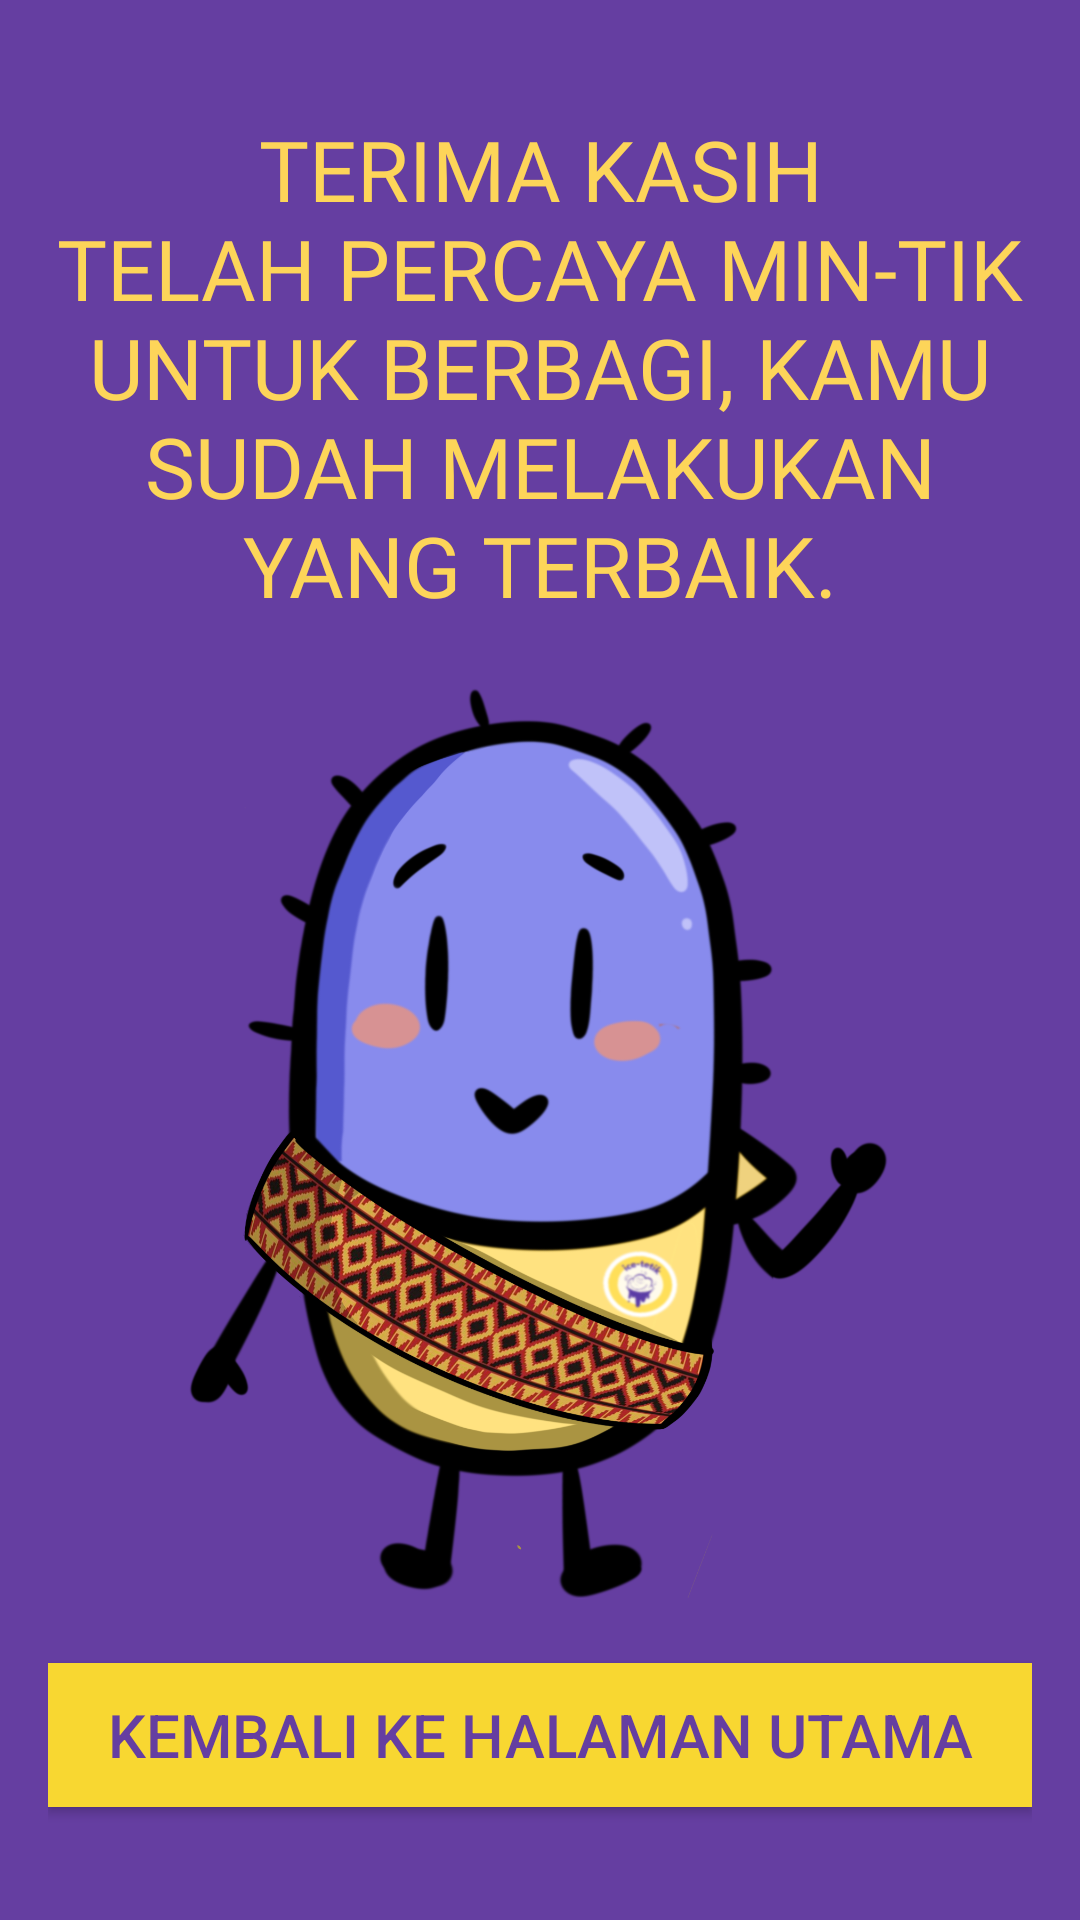

Here is an Android app screen rendered from its layout file. Give the layout XML and the strings, colors and styles it references.
<!-- AndroidManifest.xml: application theme Theme.IceTetik -->
<!-- res/layout/fragment_closing_video.xml -->
<?xml version="1.0" encoding="utf-8"?>
<androidx.constraintlayout.widget.ConstraintLayout xmlns:android="http://schemas.android.com/apk/res/android"
    xmlns:app="http://schemas.android.com/apk/res-auto"
    xmlns:tools="http://schemas.android.com/tools"
    android:layout_width="match_parent"
    android:layout_height="match_parent"
    android:background="@color/primaryBackgroundColor"
    android:padding="16dp"
    tools:context=".relaxation.ClosingVideoFragment">

    <TextView
        android:id="@+id/tv_title_thank_you"
        style="@style/HeaderEmotionTextStyle"
        android:layout_width="wrap_content"
        android:layout_height="wrap_content"
        android:text="@string/title_thank_you_relaxation"
        app:layout_constraintBottom_toTopOf="@+id/iv_mascot"
        app:layout_constraintEnd_toEndOf="parent"
        app:layout_constraintHorizontal_bias="0.5"
        app:layout_constraintStart_toStartOf="parent"
        app:layout_constraintTop_toTopOf="parent" />

    <ImageView
        android:id="@+id/iv_mascot"
        android:layout_width="wrap_content"
        android:layout_height="0dp"
        android:adjustViewBounds="true"
        android:src="@drawable/img_mascot"
        android:contentDescription="@string/cd_image_mascot"
        app:layout_constraintBottom_toTopOf="@+id/btn_back_main_menu"
        app:layout_constraintEnd_toEndOf="parent"
        app:layout_constraintHeight_percent="0.5"
        app:layout_constraintHorizontal_bias="0.5"
        app:layout_constraintStart_toStartOf="parent"
        app:layout_constraintTop_toBottomOf="@+id/tv_title_thank_you" />

    <androidx.appcompat.widget.AppCompatButton
        android:id="@+id/btn_back_main_menu"
        android:layout_width="match_parent"
        android:layout_height="wrap_content"
        android:background="@color/cream_75"
        android:text="@string/txt_back_to_main_page"
        android:textColor="@color/primaryBackgroundColor"
        android:textSize="20sp"
        app:layout_constraintBottom_toBottomOf="parent"
        app:layout_constraintTop_toBottomOf="@+id/iv_mascot"
        tools:layout_editor_absoluteX="16dp" />

</androidx.constraintlayout.widget.ConstraintLayout>
<!-- resources referenced by this layout -->
<resources>
  <color name="cream_75">#FFF8D731</color>
  <color name="primaryBackgroundColor">#FF653EA1</color>
  <!-- drawable img_mascot: png bitmap (drawable, 870263 bytes) -->
  <string name="cd_image_mascot">Maskot Ice-Tetik</string>
  <string name="title_thank_you_relaxation">Terima Kasih\ntelah percaya min-tik untuk berbagi, kamu sudah melakukan yang terbaik.</string>
  <string name="txt_back_to_main_page">Kembali Ke Halaman Utama</string>
  <style name="HeaderEmotionTextStyle">
          <item name="android:textSize">28sp</item>
          <item name="android:textColor">@color/cream_100</item>
          <item name="android:textAllCaps">true</item>
          <item name="android:fontFamily">@font/league_spartan_bold</item>
          <item name="android:textAlignment">center</item>
      </style>
  <style name="Theme.IceTetik" parent="Base.Theme.IceTetik" />
  <color name="cream_100">#FFfdd559</color>
  <style name="Base.Theme.IceTetik" parent="Theme.Material3.DayNight.NoActionBar">
          
           <item name="colorPrimaryDark">@color/primaryBackgroundColor</item>
      </style>
</resources>
